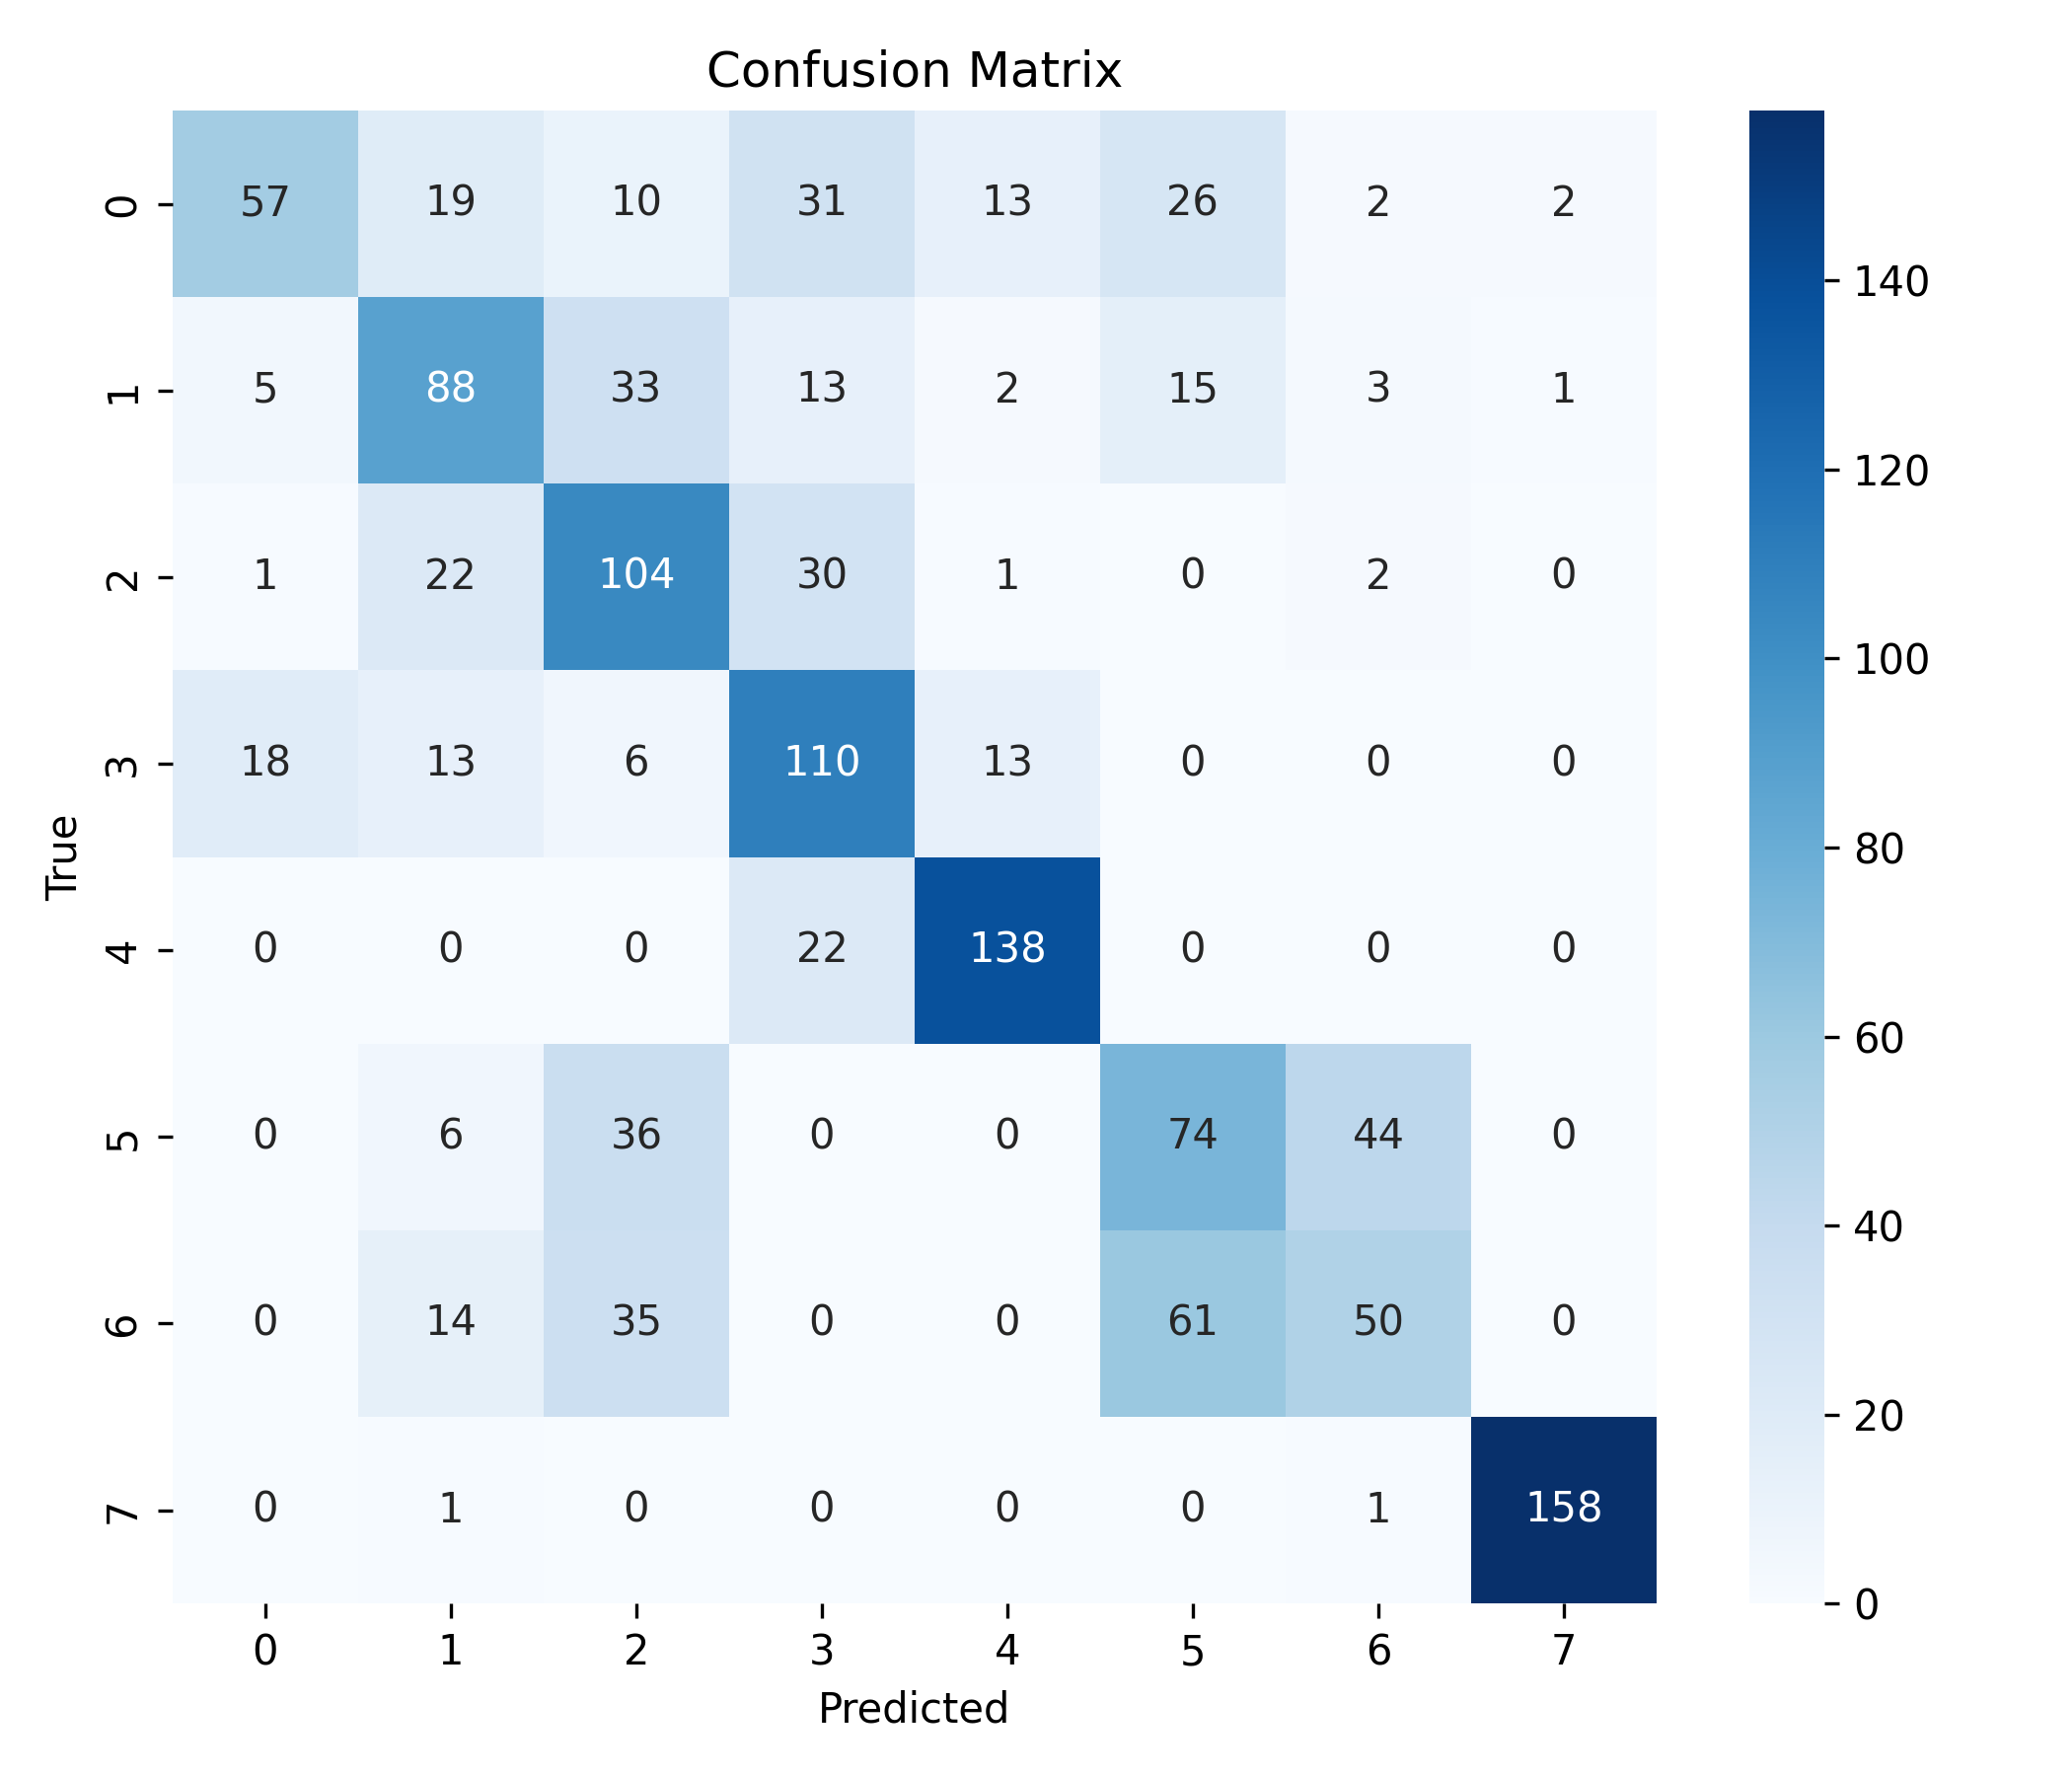

Values plotted in this chart, from the file beside it:
, 0, 1, 2, 3, 4, 5, 6, 7
0, 57, 19, 10, 31, 13, 26, 2, 2
1, 5, 88, 33, 13, 2, 15, 3, 1
2, 1, 22, 104, 30, 1, 0, 2, 0
3, 18, 13, 6, 110, 13, 0, 0, 0
4, 0, 0, 0, 22, 138, 0, 0, 0
5, 0, 6, 36, 0, 0, 74, 44, 0
6, 0, 14, 35, 0, 0, 61, 50, 0
7, 0, 1, 0, 0, 0, 0, 1, 158
